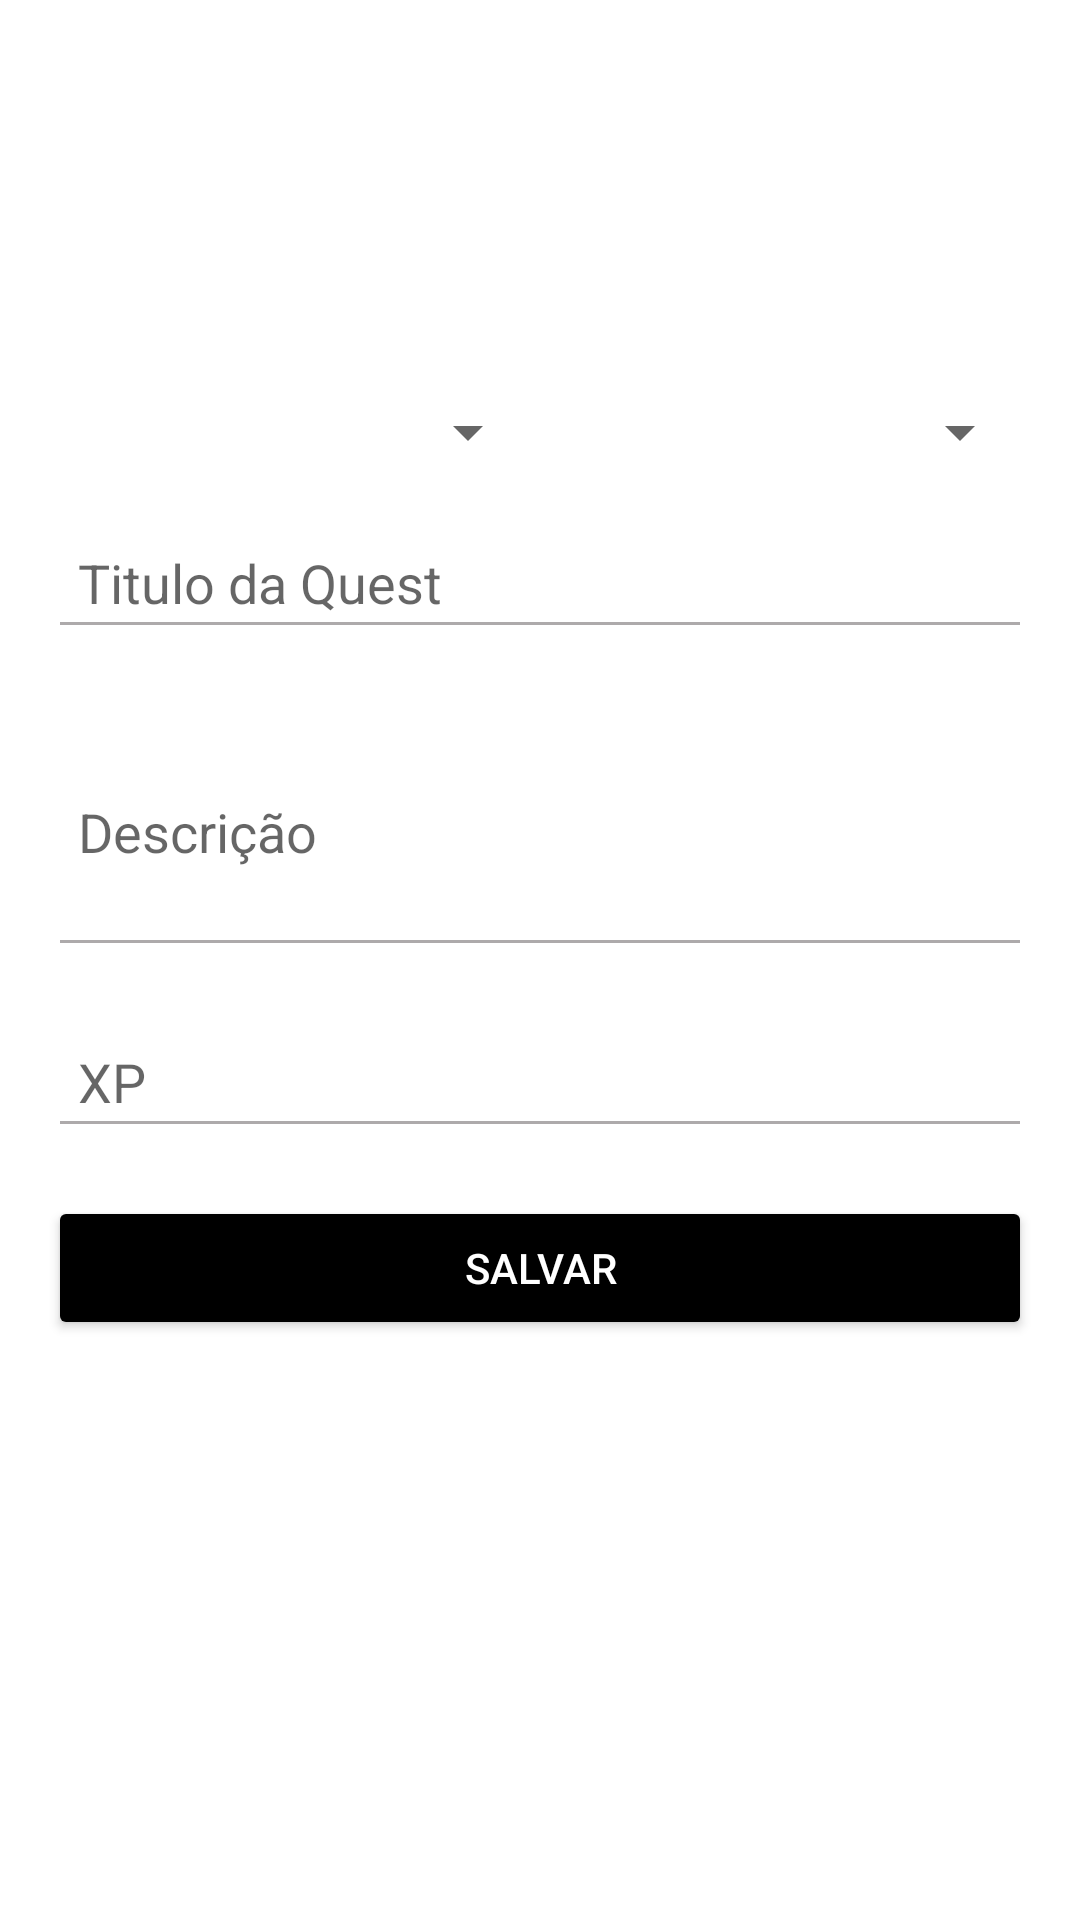

The Android layout XML behind this screen, and the referenced resources:
<!-- AndroidManifest.xml: application theme Theme.RPGrinding -->
<!-- res/layout/activity_cadastrar_quest.xml -->
<?xml version="1.0" encoding="utf-8"?>
<LinearLayout xmlns:android="http://schemas.android.com/apk/res/android"
    xmlns:app="http://schemas.android.com/apk/res-auto"
    xmlns:tools="http://schemas.android.com/tools"
    android:layout_width="match_parent"
    android:layout_height="match_parent"
    android:orientation="vertical"
    android:padding="16dp"
    tools:context=".atividades.CadastrarQuestActivity">

    <LinearLayout
        android:layout_width="match_parent"
        android:layout_height="100dp"
        android:layout_marginBottom="16dp"
        android:orientation="horizontal">

        <ImageView
            android:id="@+id/imageView5"
            android:layout_width="0dp"
            android:layout_height="wrap_content"
            android:layout_weight="1"
            app:srcCompat="@drawable/placeholder" />
    </LinearLayout>

    <LinearLayout
        android:layout_width="match_parent"
        android:layout_height="wrap_content"
        android:layout_marginBottom="16dp"
        android:orientation="horizontal">

        <Spinner
            android:id="@+id/spinner"
            android:layout_width="match_parent"
            android:layout_height="wrap_content"
            android:layout_weight="1" />

        <Spinner
            android:id="@+id/spinner2"
            android:layout_width="match_parent"
            android:layout_height="wrap_content"
            android:layout_weight="1" />
    </LinearLayout>

    <EditText
        android:id="@+id/editTextTextPersonName"
        android:layout_width="match_parent"
        android:layout_height="wrap_content"
        android:layout_marginBottom="16dp"
        android:backgroundTint="@color/caixas"
        android:ems="10"
        android:hint="Titulo da Quest"
        android:inputType="textPersonName"
        android:padding="10dp" />

    <EditText
        android:id="@+id/editTextTextPersonName2"
        android:layout_width="match_parent"
        android:layout_height="90dp"
        android:layout_marginBottom="16dp"
        android:backgroundTint="@color/caixas"
        android:ems="10"
        android:hint="Descrição"
        android:inputType="textPersonName"
        android:padding="10dp" />

    <EditText
        android:id="@+id/editTextTextPersonName3"
        android:layout_width="match_parent"
        android:layout_height="wrap_content"
        android:layout_marginBottom="16dp"
        android:backgroundTint="@color/caixas"
        android:ems="10"
        android:hint="XP"
        android:inputType="textPersonName"
        android:padding="10dp" />

    <Button
        android:id="@+id/button3"
        android:layout_width="match_parent"
        android:layout_height="wrap_content"
        android:backgroundTint="@color/black"
        android:text="Salvar"
        android:textColor="@color/white" />
</LinearLayout>
<!-- resources referenced by this layout -->
<resources>
  <color name="black">#FF000000</color>
  <color name="caixas">#ADAAAB</color>
  <color name="white">#FFFFFFFF</color>
  <style name="Theme.RPGrinding" parent="Theme.MaterialComponents.Light.NoActionBar">
          
          <item name="colorPrimary">@color/purple_500</item> 
          <item name="colorPrimaryVariant">@color/purple_700</item> 
          <item name="colorOnPrimary">@color/white</item>
          
          <item name="colorSecondary">@color/teal_200</item>
          <item name="colorSecondaryVariant">@color/teal_700</item>
          <item name="colorOnSecondary">@color/white</item>
          
          <item name="android:statusBarColor" tools:targetApi="l">?attr/colorPrimaryVariant</item>
          
      </style>
  <color name="purple_500">#FF6200EE</color>
  <color name="purple_700">#FF3700B3</color>
  <color name="teal_200">#FF03DAC5</color>
  <color name="teal_700">#FF018786</color>
</resources>
